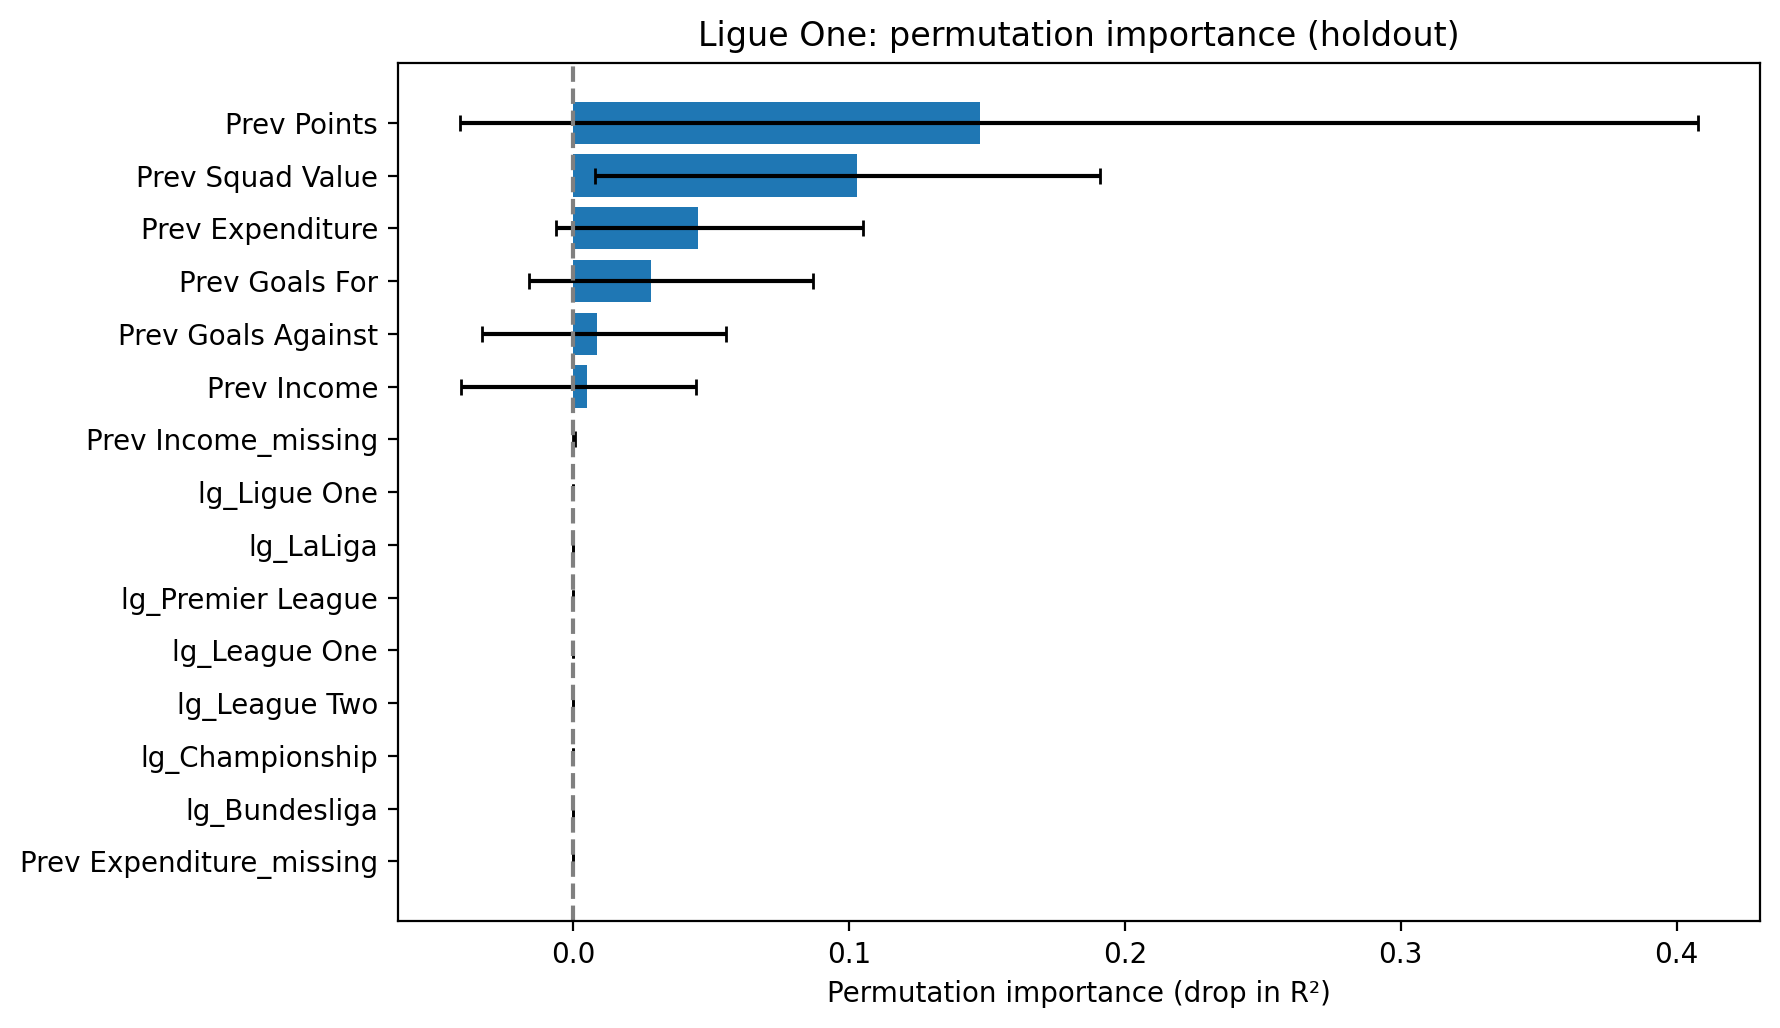

The table this chart was drawn from, first rows:
feature, importance_mean, importance_std, ci_lower, ci_upper, robust_positive
Prev Points, 0.1475, 0.1267, -0.04116, 0.4078, False
Prev Squad Value, 0.1029, 0.05139, 0.008091, 0.191, True
Prev Expenditure, 0.04523, 0.03032, -0.006014, 0.1053, False
Prev Goals For, 0.02832, 0.03154, -0.01601, 0.08682, False
Prev Goals Against, 0.008745, 0.02349, -0.03311, 0.05545, False
Prev Income, 0.00498, 0.02572, -0.04055, 0.04443, False
Prev Income_missing, 9.120683403739837e-05, 0.0002056, -0.0001248, 0.0005681, False
lg_Ligue One, 3.5971225997855074e-16, 1.5948899458219926e-16, 1.1102230246251565e-16, 5.551115123125783e-16, True
lg_LaLiga, 3.26405569239796e-16, 1.7433380353169425e-16, 0.0, 5.551115123125783e-16, False
lg_Premier League, 3.1974423109204507e-16, 1.5481500959820884e-16, 0.0, 5.551115123125783e-16, False
lg_League One, 3.1308289294429413e-16, 1.6738471476538905e-16, 0.0, 5.551115123125783e-16, False
lg_League Two, 3.086420008457935e-16, 1.7124749023435138e-16, 0.0, 5.551115123125783e-16, False
lg_Championship, 3.042011087472929e-16, 1.7634232375630844e-16, 0.0, 5.551115123125783e-16, False
lg_Bundesliga, 2.9531932455029166e-16, 1.7171690345751623e-16, 0.0, 5.551115123125783e-16, False
Prev Expenditure_missing, 2.9087843245179103e-16, 1.5683291198206787e-16, 5.21804821573825e-17, 5.551115123125783e-16, True
lg_Serie A, 2.886579864025407e-16, 1.7518305880826338e-16, 0.0, 5.551115123125783e-16, False
Prev Avg. Squad Age, -0.01865, 0.02151, -0.05888, 0.01296, False
